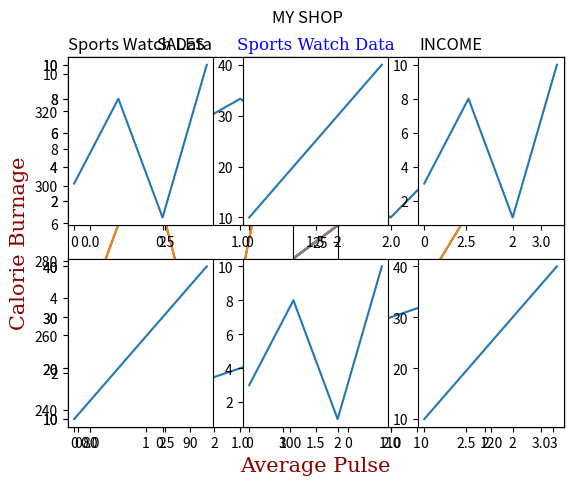

Reproduce this figure in Python.
import numpy as np
import matplotlib.pyplot as plt

# Add labels to the x- and y-axis:
x = np.array([80, 85, 90, 95, 100, 105, 110, 115, 120, 125])
y = np.array([240, 250, 260, 270, 280, 290, 300, 310, 320, 330])

plt.plot(x, y)

#plt.xlabel("Average Pulse")
#plt.ylabel("Calorie Burnage")

plt.show()

# Add labels to the x- and y-axis:
x = np.array([80, 85, 90, 95, 100, 105, 110, 115, 120, 125])
y = np.array([240, 250, 260, 270, 280, 290, 300, 310, 320, 330])

plt.plot(x, y)

plt.xlabel("Average Pulse")
plt.ylabel("Calorie Burnage")
plt.title("Sports Watch Data")

plt.show()

# Set font properties for the title and labels:

x = np.array([80, 85, 90, 95, 100, 105, 110, 115, 120, 125])
y = np.array([240, 250, 260, 270, 280, 290, 300, 310, 320, 330])

font1 = {'family':'serif','color':'blue','size':20}
font2 = {'family':'serif','color':'darkred','size':15}

plt.title("Sports Watch Data", fontdict = font1)
plt.xlabel("Average Pulse", fontdict = font2)
plt.ylabel("Calorie Burnage", fontdict = font2)

plt.plot(x, y)
plt.show()

# Position the title to the left:

x = np.array([80, 85, 90, 95, 100, 105, 110, 115, 120, 125])
y = np.array([240, 250, 260, 270, 280, 290, 300, 310, 320, 330])

plt.title("Sports Watch Data", loc = 'left')
plt.xlabel("Average Pulse")
plt.ylabel("Calorie Burnage")

plt.plot(x, y)
plt.show()

# Add grid lines to the plot:
x = np.array([80, 85, 90, 95, 100, 105, 110, 115, 120, 125])
y = np.array([240, 250, 260, 270, 280, 290, 300, 310, 320, 330])

plt.title("Sports Watch Data")
plt.xlabel("Average Pulse")
plt.ylabel("Calorie Burnage")

plt.plot(x, y)

plt.grid()

plt.show()

# Display only grid lines for the x-axis:

x = np.array([80, 85, 90, 95, 100, 105, 110, 115, 120, 125])
y = np.array([240, 250, 260, 270, 280, 290, 300, 310, 320, 330])

plt.title("Sports Watch Data")
plt.xlabel("Average Pulse")
plt.ylabel("Calorie Burnage")

plt.plot(x, y)

plt.grid(axis = 'x')

plt.show()

## Display only grid lines for the y-axis:

x = np.array([80, 85, 90, 95, 100, 105, 110, 115, 120, 125])
y = np.array([240, 250, 260, 270, 280, 290, 300, 310, 320, 330])

plt.title("Sports Watch Data")
plt.xlabel("Average Pulse")
plt.ylabel("Calorie Burnage")

plt.plot(x, y)

plt.grid(axis = 'y')

plt.show()

# Set the line properties of the grid:

x = np.array([80, 85, 90, 95, 100, 105, 110, 115, 120, 125])
y = np.array([240, 250, 260, 270, 280, 290, 300, 310, 320, 330])

plt.title("Sports Watch Data")
plt.xlabel("Average Pulse")
plt.ylabel("Calorie Burnage")

plt.plot(x, y)

plt.grid(color = 'green', linestyle = '--', linewidth = 0.5)

plt.show()

#Draw 2 plots in Leaft and Right:

#plot 1:
x = np.array([0, 1, 2, 3])
y = np.array([3, 8, 1, 10])

plt.subplot(1, 2, 1)
plt.plot(x,y)


#plot 2:
x = np.array([0, 1, 2, 3])
y = np.array([10, 20, 30, 40])

plt.subplot(1, 2, 2)
plt.plot(x,y)


plt.show()

# Draw 2 plots on top of each other:

#plot 1:
x = np.array([0, 1, 2, 3])
y = np.array([3, 8, 1, 10])

plt.subplot(2, 1, 1)
plt.plot(x,y)

#plot 2:
x = np.array([0, 1, 2, 3])
y = np.array([10, 20, 30, 40])

plt.subplot(2, 1, 2)
plt.plot(x,y)

plt.show()

# Draw 6 plots:

x = np.array([0, 1, 2, 3])
y = np.array([3, 8, 1, 10])

plt.subplot(2, 3, 1)
plt.plot(x,y)

x = np.array([0, 1, 2, 3])
y = np.array([10, 20, 30, 40])

plt.subplot(2, 3, 2)
plt.plot(x,y)

x = np.array([0, 1, 2, 3])
y = np.array([3, 8, 1, 10])

plt.subplot(2, 3, 3)
plt.plot(x,y)

x = np.array([0, 1, 2, 3])
y = np.array([10, 20, 30, 40])

plt.subplot(2, 3, 4)
plt.plot(x,y)

x = np.array([0, 1, 2, 3])
y = np.array([3, 8, 1, 10])

plt.subplot(2, 3, 5)
plt.plot(x,y)

x = np.array([0, 1, 2, 3])
y = np.array([10, 20, 30, 40])

plt.subplot(2, 3, 6)
plt.plot(x,y)

plt.show()

# Add a title and Supertitle for the entire figure:

#plot 1:
x = np.array([0, 1, 2, 3])
y = np.array([3, 8, 1, 10])

plt.subplot(1, 2, 1)
plt.plot(x,y)
plt.title("SALES")

#plot 2:
x = np.array([0, 1, 2, 3])
y = np.array([10, 20, 30, 40])

plt.subplot(1, 2, 2)
plt.plot(x,y)
plt.title("INCOME")

plt.suptitle("MY SHOP")
plt.show()

